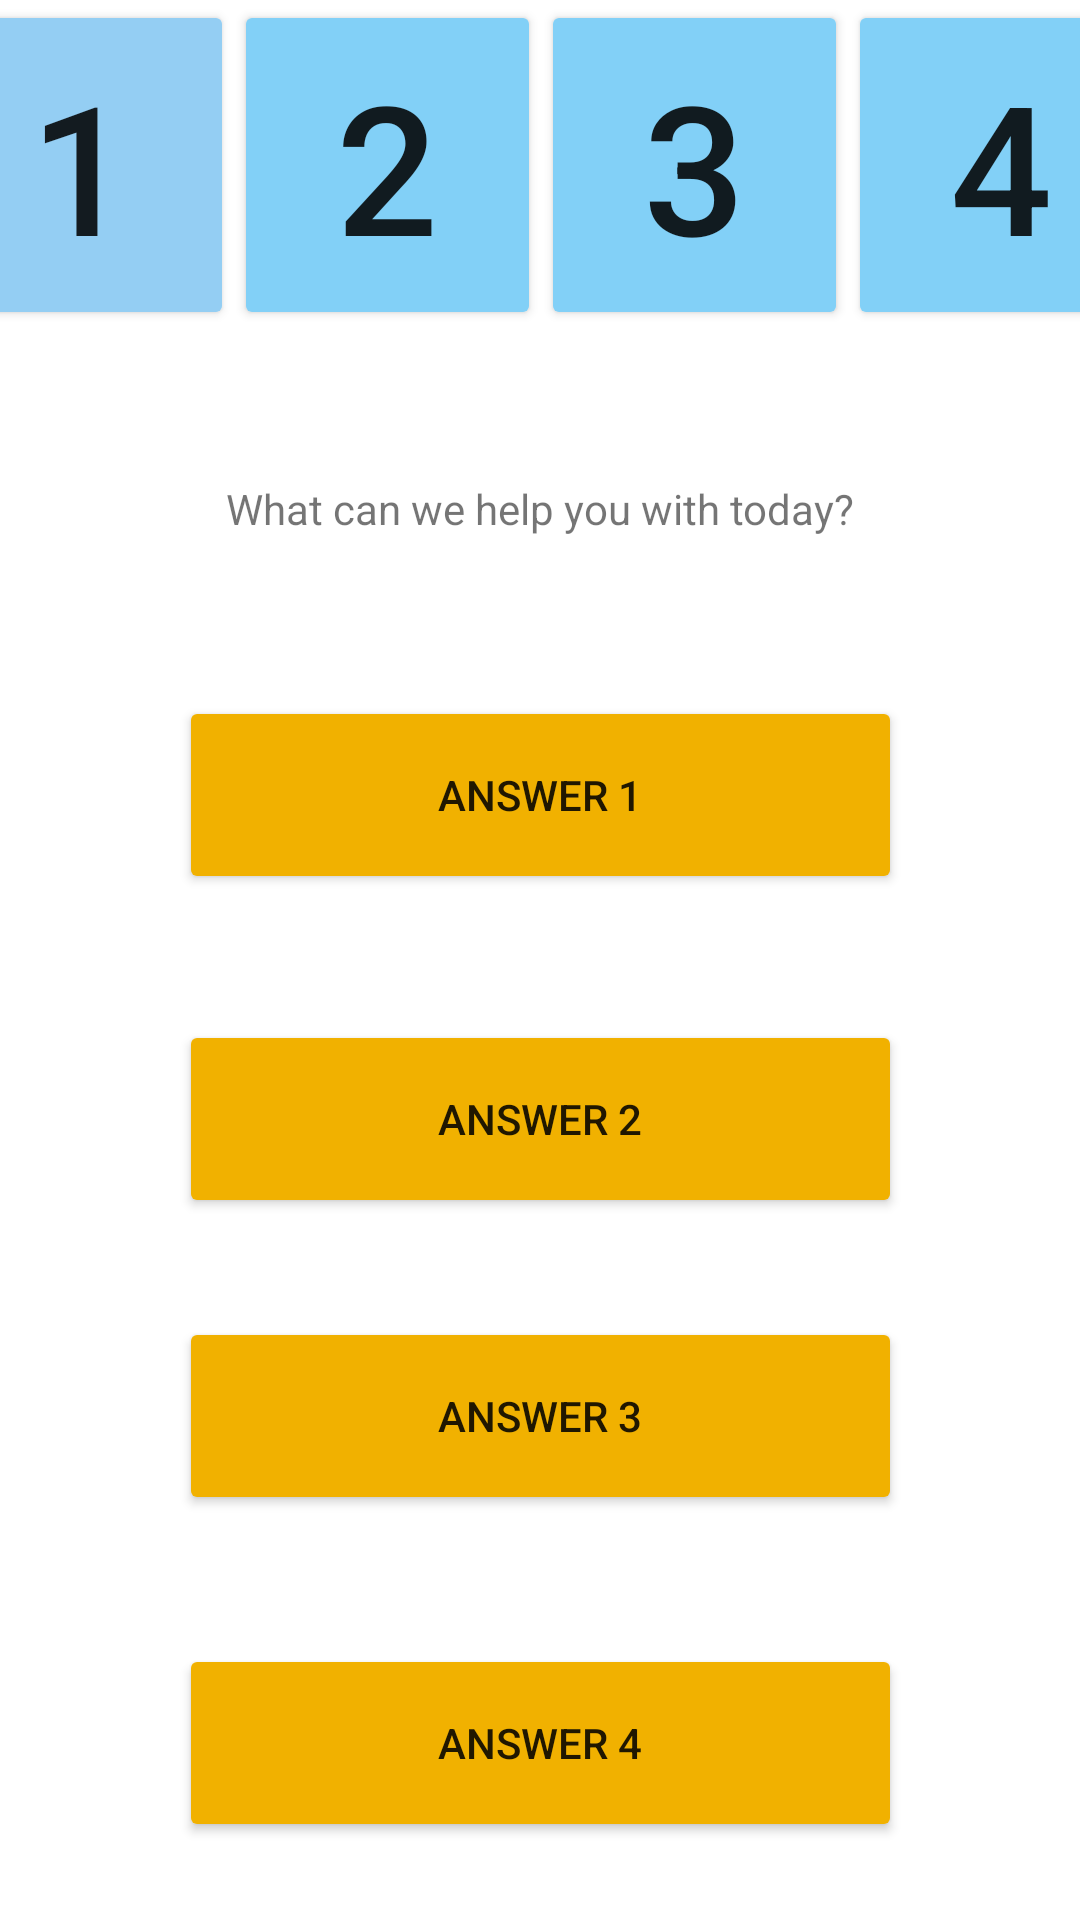

Here is an Android app screen rendered from its layout file. Give the layout XML and the strings, colors and styles it references.
<!-- AndroidManifest.xml: application theme Theme.GoogleSolutionChallenge -->
<!-- res/layout/fragment_question.xml -->
<?xml version="1.0" encoding="utf-8"?>
<androidx.constraintlayout.widget.ConstraintLayout xmlns:android="http://schemas.android.com/apk/res/android"
    xmlns:app="http://schemas.android.com/apk/res-auto"
    xmlns:tools="http://schemas.android.com/tools"
    android:layout_width="match_parent"
    android:layout_height="match_parent"
    android:background="#FFFFFF"
    tools:context=".QuestionFragment">

    <TextView
        android:id="@+id/promptQuestion"
        android:layout_width="wrap_content"
        android:layout_height="wrap_content"

        android:layout_marginStart="100dp"
        android:layout_marginTop="160dp"
        android:layout_marginEnd="100dp"
        android:text="What can we help you with today?"
        app:layout_constraintEnd_toEndOf="parent"
        app:layout_constraintHorizontal_bias="0.5"
        app:layout_constraintStart_toStartOf="parent"
        app:layout_constraintTop_toTopOf="parent" />

    <Button
        android:id="@+id/answer1"
        android:layout_width="241dp"
        android:layout_height="66dp"
        android:layout_marginStart="85dp"
        android:layout_marginTop="53dp"
        android:layout_marginEnd="85dp"
        android:layout_marginBottom="42dp"
        android:backgroundTint="#F1B100"
        android:text="Answer 1"
        app:layout_constraintBottom_toTopOf="@+id/answer2"
        app:layout_constraintEnd_toEndOf="parent"
        app:layout_constraintStart_toStartOf="parent"
        app:layout_constraintTop_toBottomOf="@+id/promptQuestion" />

    <Button
        android:id="@+id/answer2"
        android:layout_width="241dp"
        android:layout_height="66dp"
        android:layout_marginStart="85dp"
        android:layout_marginTop="42dp"
        android:layout_marginEnd="85dp"
        android:backgroundTint="#F1B100"
        android:text="Answer 2"
        app:layout_constraintEnd_toEndOf="parent"
        app:layout_constraintStart_toStartOf="parent"
        app:layout_constraintTop_toBottomOf="@+id/answer1" />

    <Button
        android:id="@+id/answer3"
        android:layout_width="241dp"
        android:layout_height="66dp"
        android:layout_marginStart="85dp"
        android:layout_marginTop="33dp"
        android:layout_marginEnd="85dp"
        android:layout_marginBottom="43dp"
        android:backgroundTint="#F1B100"
        android:text="Answer 3"
        app:layout_constraintBottom_toTopOf="@+id/answer4"
        app:layout_constraintEnd_toEndOf="parent"
        app:layout_constraintStart_toStartOf="parent"
        app:layout_constraintTop_toBottomOf="@+id/answer2" />

    <Button
        android:id="@+id/answer4"
        android:layout_width="241dp"
        android:layout_height="66dp"
        android:layout_marginStart="85dp"
        android:layout_marginTop="43dp"
        android:layout_marginEnd="85dp"
        android:backgroundTint="#F1B100"
        android:text="Answer 4"
        app:layout_constraintEnd_toEndOf="parent"
        app:layout_constraintStart_toStartOf="parent"
        app:layout_constraintTop_toBottomOf="@+id/answer3" />


    <LinearLayout
        android:layout_width="409dp"
        android:layout_height="110dp"
        android:orientation="horizontal"
        app:layout_constraintEnd_toEndOf="parent"
        app:layout_constraintHorizontal_bias="0.5"
        app:layout_constraintStart_toStartOf="parent"
        app:layout_constraintTop_toTopOf="parent">

        <Button
            android:id="@+id/question1"
            android:layout_width="100dp"
            android:layout_height="110dp"

            android:layout_weight="1"
            android:backgroundTint="#94CEF3"
            android:text="1"
            android:textAlignment="center"
            android:textSize="60sp"
            app:layout_constraintEnd_toEndOf="parent"
            app:layout_constraintStart_toStartOf="parent"
            app:layout_constraintTop_toBottomOf="parent"
            app:layout_constraintTop_toTopOf="parent" />

        <Button
            android:id="@+id/question2"
            android:layout_width="100dp"
            android:layout_height="110dp"

            android:layout_weight="1"
            android:backgroundTint="#82D0F7"
            android:text="2"
            android:textAlignment="center"
            android:textSize="60sp"
            app:layout_constraintEnd_toEndOf="parent"
            app:layout_constraintStart_toStartOf="parent"
            app:layout_constraintTop_toBottomOf="parent"
            app:layout_constraintTop_toTopOf="parent" />

        <Button
            android:id="@+id/question3"
            android:layout_width="100dp"
            android:layout_height="110dp"

            android:layout_weight="1"
            android:backgroundTint="#82D0F7"
            android:text="3"
            android:textAlignment="center"
            android:textSize="60sp"
            app:layout_constraintEnd_toEndOf="parent"
            app:layout_constraintStart_toStartOf="parent"
            app:layout_constraintTop_toBottomOf="parent"
            app:layout_constraintTop_toTopOf="parent" />

        <Button
            android:id="@+id/question4"
            android:layout_width="100dp"
            android:layout_height="110dp"
            android:layout_weight="1"
            android:backgroundTint="#82D0F7"
            android:text="4"
            android:textAlignment="center"
            android:textSize="60sp"
            app:layout_constraintEnd_toEndOf="parent"
            app:layout_constraintStart_toStartOf="parent"
            app:layout_constraintTop_toBottomOf="parent"
            app:layout_constraintTop_toTopOf="parent" />
    </LinearLayout>


</androidx.constraintlayout.widget.ConstraintLayout>
<!-- resources referenced by this layout -->
<resources>
  <style name="Theme.GoogleSolutionChallenge" parent="Theme.MaterialComponents.DayNight.DarkActionBar">
          
          <item name="colorPrimary">@color/purple_500</item>
          <item name="colorPrimaryVariant">@color/purple_700</item>
          <item name="colorOnPrimary">@color/white</item>
          
          <item name="colorSecondary">@color/teal_200</item>
          <item name="colorSecondaryVariant">@color/teal_700</item>
          <item name="colorOnSecondary">@color/black</item>
          
          <item name="android:statusBarColor" tools:targetApi="l">?attr/colorPrimaryVariant</item>
          
      </style>
  <color name="purple_500">#FF6200EE</color>
  <color name="purple_700">#FF3700B3</color>
  <color name="white">#FFFFFFFF</color>
  <color name="teal_200">#FF03DAC5</color>
  <color name="teal_700">#FF018786</color>
  <color name="black">#FF000000</color>
</resources>
